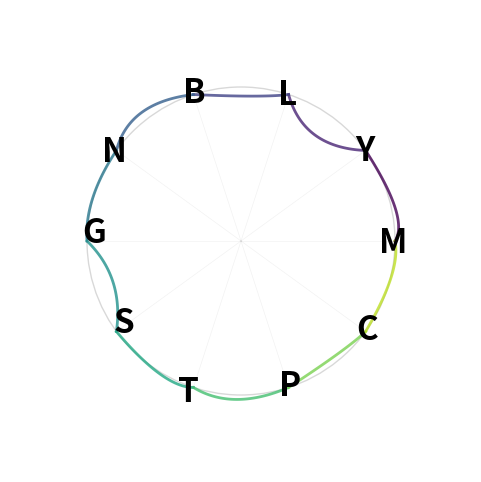

Write Python code to recreate this figure.
import matplotlib.pyplot as plt
import numpy as np
import sys
import random

def generate_sigil(statement):
    vowels = 'aeiouAEIOU'
    letters = ''.join([c.upper() for c in statement if c.isalpha() and c not in vowels])
    unique_letters = ''.join(dict.fromkeys(letters))
    
    n = len(unique_letters)
    if n == 0:
        print("No valid letters found.")
        return
    
    theta = np.linspace(0, 2 * np.pi, n, endpoint=False)
    radius = 1
    x = radius * np.cos(theta)
    y = radius * np.sin(theta)
    
    fig, ax = plt.subplots(figsize=(6, 6))
    ax.set_aspect('equal')
    ax.axis('off')
    
    circle = plt.Circle((0, 0), radius, fill=False, color='gray', alpha=0.3, linewidth=1)
    ax.add_artist(circle)
    
    for i, let in enumerate(unique_letters):
        offset = random.uniform(-0.05, 0.05)
        ax.text(x[i] + offset, y[i] + offset, let, fontsize=24, ha='center', va='center', fontweight='bold', color='black')
    
    for i in range(n):
        next_i = (i + 1) % n
        control_x = (x[i] + x[next_i]) / 2 + random.uniform(-0.2, 0.2)
        control_y = (y[i] + y[next_i]) / 2 + random.uniform(-0.2, 0.2)
        t = np.linspace(0, 1, 100)
        bez_x = (1 - t)**2 * x[i] + 2 * (1 - t) * t * control_x + t**2 * x[next_i]
        bez_y = (1 - t)**2 * y[i] + 2 * (1 - t) * t * control_y + t**2 * y[next_i]
        color = plt.cm.viridis(i / n)
        ax.plot(bez_x, bez_y, color=color, linewidth=2, alpha=0.8)
    
    for i in range(n):
        ax.plot([0, x[i]], [0, y[i]], color='gray', alpha=0.1, linewidth=0.5)
    
    plt.xlim(-1.5, 1.5)
    plt.ylim(-1.5, 1.5)
    plt.savefig('sigil.png', dpi=300, bbox_inches='tight')
    plt.close()

if __name__ == '__main__':
    statement = sys.argv[1] if len(sys.argv) > 1 else "May all beings be at peace"
    generate_sigil(statement)
